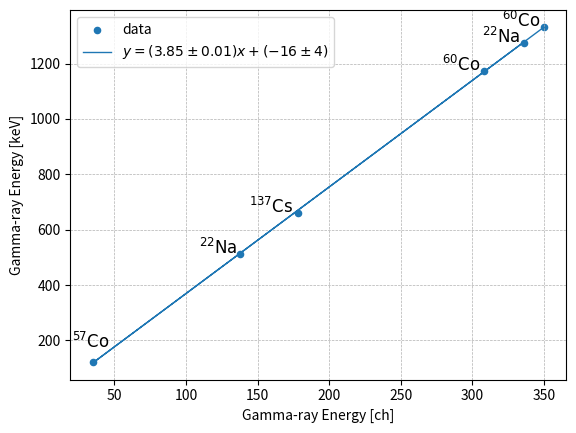

The script that saved this image: (Note: this script raises an exception after producing the figure.)
#課題1 チャンネルとγ線のエネルギーの関係

import matplotlib.pyplot as plt
import numpy as np
from matplotlib.font_manager import FontProperties

#texフォントを使用
plt.rcParams["text.usetex"] = False


#データ
x = np.array([336, 138, 35, 308, 350])#チャンネル
y = np.array([1275, 511, 122, 1173, 1333])#エネルギー

# 線源名
labels = [
    r"$^{22}\mathrm{Na}$",
    r"$^{22}\mathrm{Na}$",
    r"$^{57}\mathrm{Co}$",
    r"$^{60}\mathrm{Co}$",
    r"$^{60}\mathrm{Co}$"
]


#最小2乗法
(p, cov) = np.polyfit(x, y, 1, cov=True)

#係数
a = p[0]
b = p[1]

#誤差
da = np.sqrt(cov[0, 0])
db = np.sqrt(cov[1, 1])

#フィッティング
y_fit = a * x + b

#描画
fit_label = (
    rf"$y = ({a:.2f} \pm {da:.2f})x + ({b:.0f} \pm {db:.0f})$"
)

#Csの点
x1 = 178
y1 = 661.7

#点をプロット
plt.scatter(x, y, label="data", marker='o', s=20)
plt.scatter(178, 661.7, marker='o', s=20, color='tab:blue')

# 各点にラベル
for i in range(len(x)):
    if i == 2:
        plt.annotate(
            labels[i],
            (x[i], y[i]),
            textcoords="offset points",
         xytext=(-15,10),
            fontsize=12
        )
    else:    
        plt.annotate(
            labels[i],
            (x[i], y[i]),
            textcoords="offset points",
         xytext=(-30,0),
            fontsize=12
        )

#Csのラベル
plt.annotate(r"$^{137}\mathrm{Cs}$", (178, 661.7), textcoords="offset points", xytext=(-35,0), fontsize=12)

#直線
plt.plot(x, y_fit, label=fit_label, linewidth = 1.0)

#ラベル
#fp = FontProperties(family=["sans-serif"])
plt.xlabel("Gamma-ray Energy [ch]")
plt.ylabel("Gamma-ray Energy [keV]")
plt.legend()
plt.grid(linestyle = "--", linewidth = 0.5)

#画像を保存
plt.savefig("tex/analysis_1(Cs).pdf", dpi=300, bbox_inches="tight")
plt.show()
